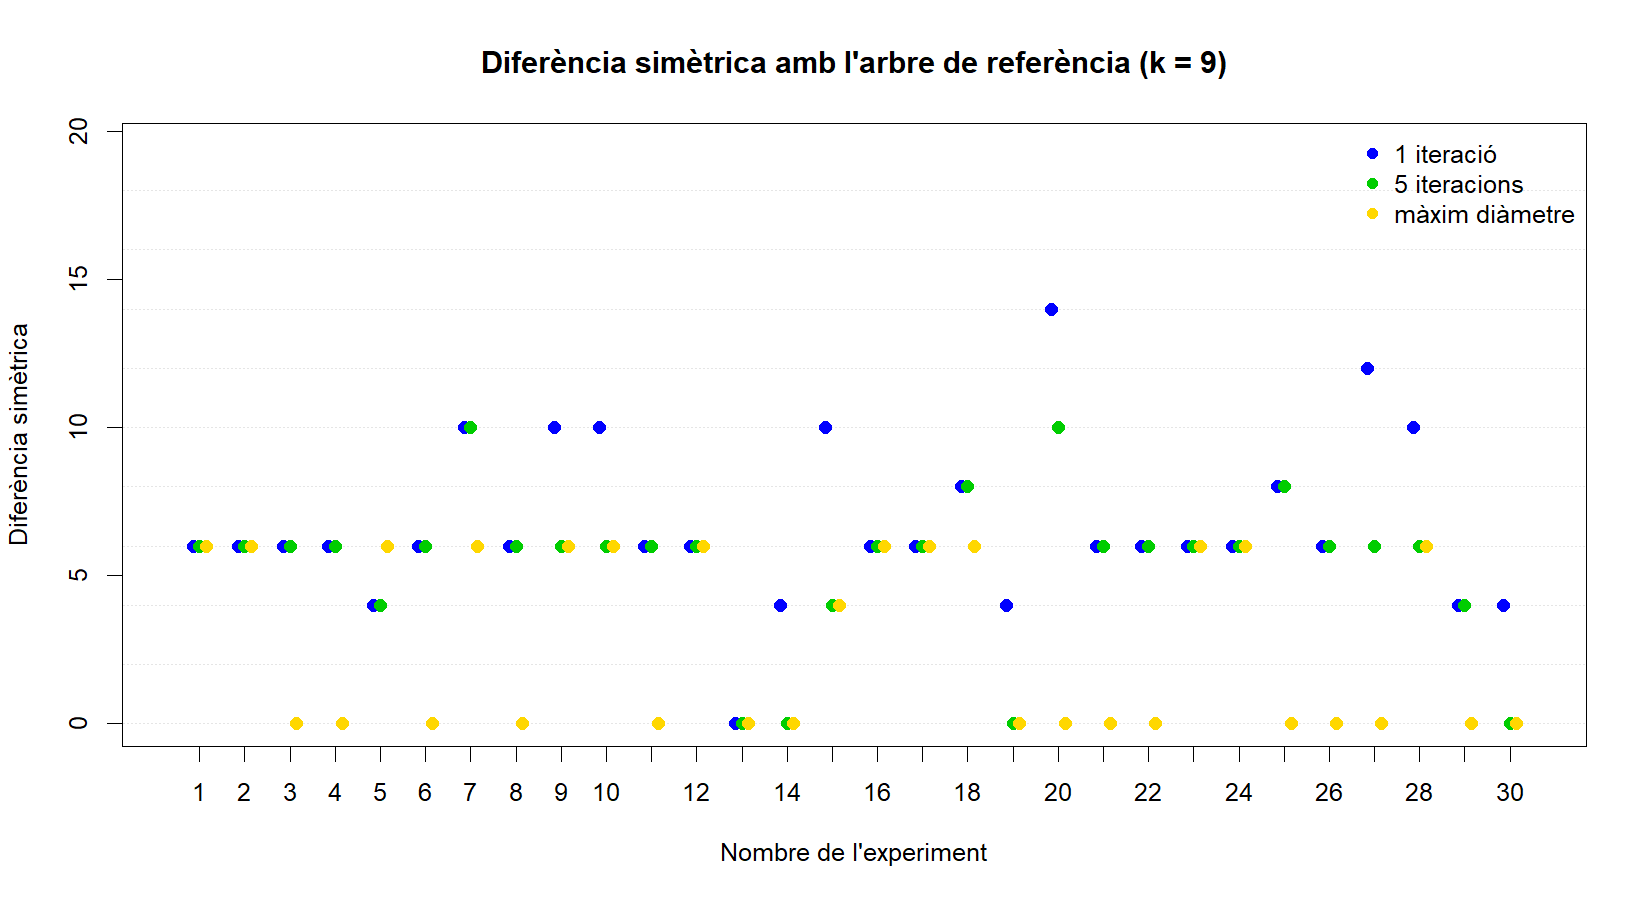

Data behind this chart, as committed beside it:
prova, config, dif_sim
1, 1, 6
1, 5, 6
1, max_diam, 6
2, 1, 6
2, 5, 6
2, max_diam, 6
3, 1, 6
3, 5, 6
3, max_diam, 0
4, 1, 6
4, 5, 6
4, max_diam, 0
5, 1, 4
5, 5, 4
5, max_diam, 6
6, 1, 6
6, 5, 6
6, max_diam, 0
7, 1, 10
7, 5, 10
7, max_diam, 6
8, 1, 6
8, 5, 6
8, max_diam, 0
9, 1, 10
9, 5, 6
9, max_diam, 6
10, 1, 10
10, 5, 6
10, max_diam, 6
11, 1, 6
11, 5, 6
11, max_diam, 0
12, 1, 6
12, 5, 6
12, max_diam, 6
13, 1, 0
13, 5, 0
13, max_diam, 0
14, 1, 4
14, 5, 0
14, max_diam, 0
15, 1, 10
15, 5, 4
15, max_diam, 4
16, 1, 6
16, 5, 6
16, max_diam, 6
17, 1, 6
17, 5, 6
17, max_diam, 6
18, 1, 8
18, 5, 8
18, max_diam, 6
19, 1, 4
19, 5, 0
19, max_diam, 0
20, 1, 14
20, 5, 10
20, max_diam, 0
... 30 more rows
